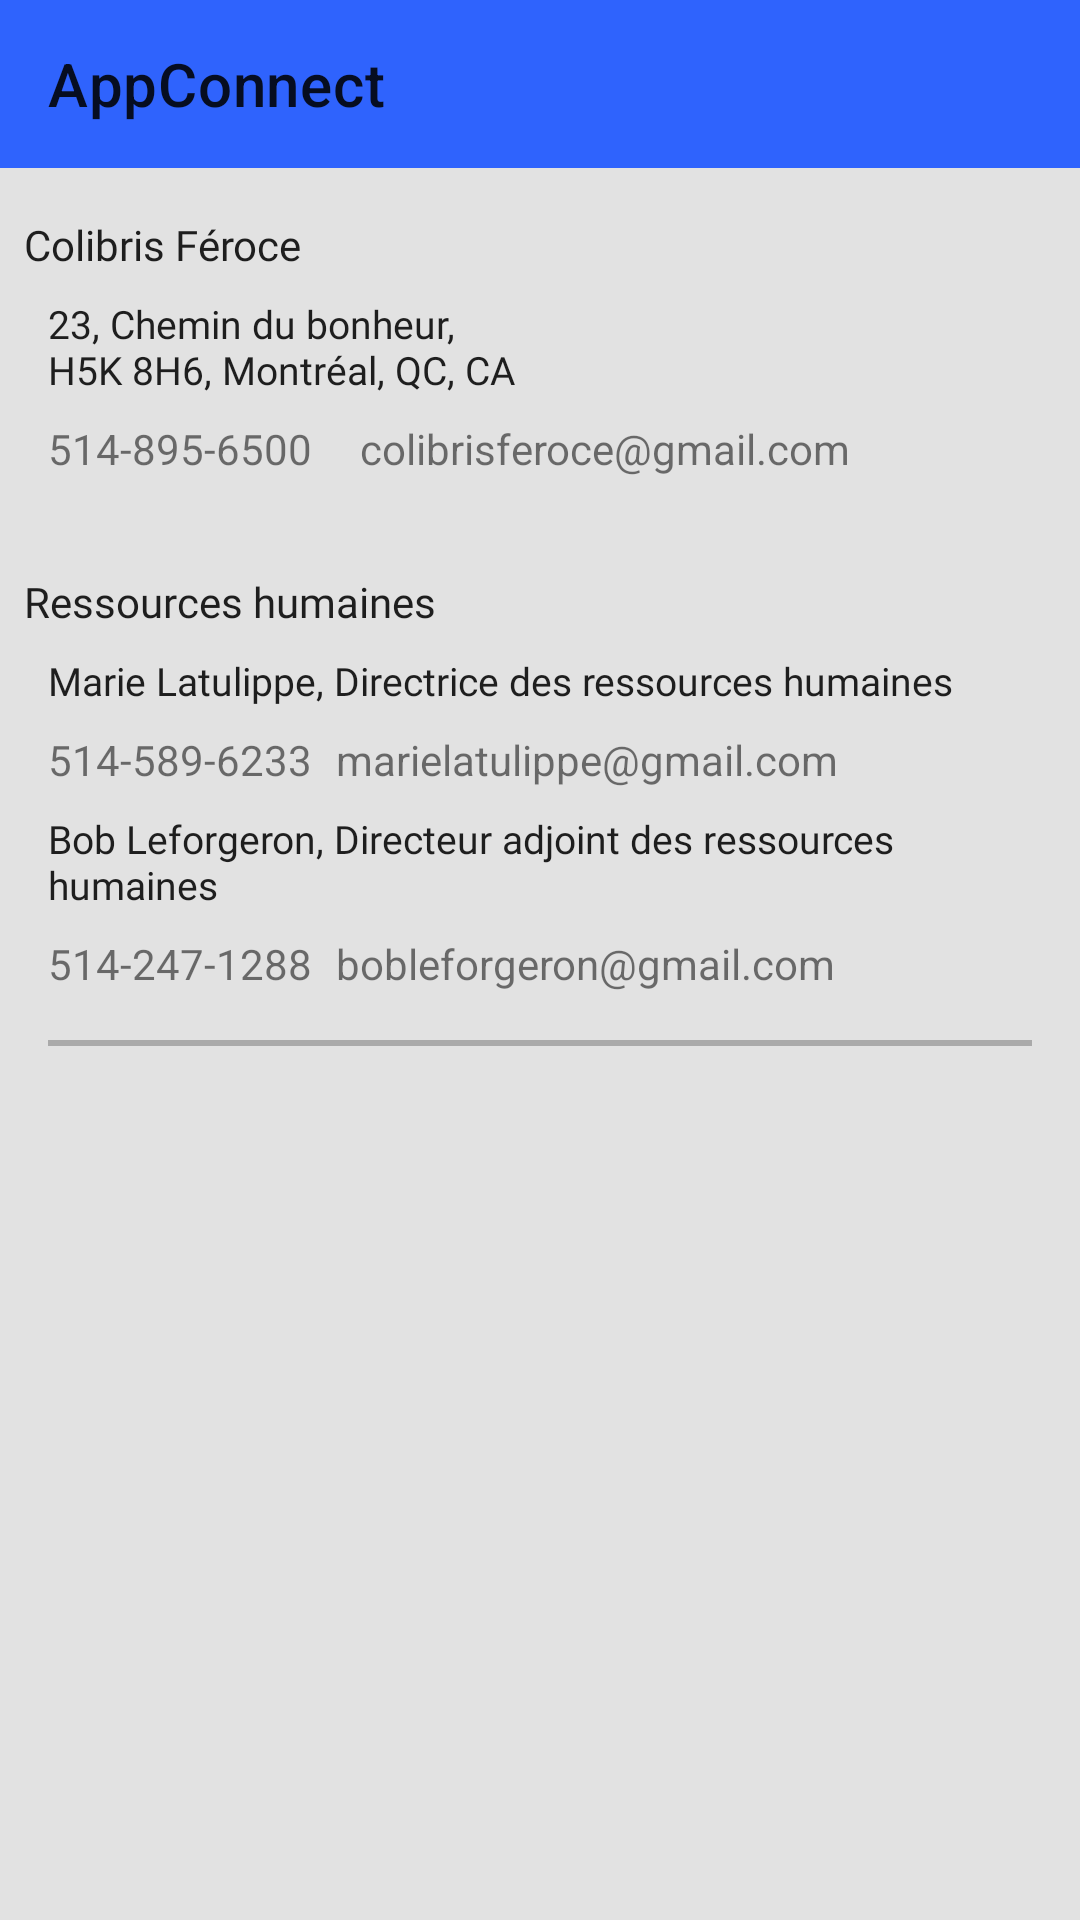

Layout XML and referenced resources for this Android screen:
<!-- AndroidManifest.xml: application theme Theme.AppConnect -->
<!-- res/layout/activity_ressources.xml -->
<?xml version="1.0" encoding="utf-8"?>
<androidx.constraintlayout.widget.ConstraintLayout xmlns:android="http://schemas.android.com/apk/res/android"
    xmlns:app="http://schemas.android.com/apk/res-auto"
    xmlns:tools="http://schemas.android.com/tools"
    android:layout_width="match_parent"
    android:layout_height="match_parent"
    android:scrollbarAlwaysDrawVerticalTrack="true"
    android:background="@color/grey"
    tools:context=".DetailsNewsActivity">

    <androidx.appcompat.widget.Toolbar
        android:id="@+id/toolbar"
        android:layout_width="match_parent"
        android:layout_height="wrap_content"
        android:background="@color/blue"
        android:minHeight="?attr/actionBarSize"
        app:layout_constraintStart_toStartOf="parent"
        app:layout_constraintTop_toTopOf="parent"
        app:title="AppConnect" />

    <TextView
        android:id="@+id/textEntreprise"
        style="@style/titre"
        android:layout_width="0dp"
        android:layout_height="wrap_content"
        android:layout_marginStart="8dp"
        android:layout_marginTop="16dp"
        android:layout_marginEnd="16dp"
        android:text="@string/entreprise"
        app:layout_constraintEnd_toEndOf="parent"
        app:layout_constraintStart_toStartOf="parent"
        app:layout_constraintTop_toBottomOf="@+id/toolbar" />

    <TextView
        android:id="@+id/textAdresse"
        style="@style/textRessources"
        android:layout_width="0dp"
        android:layout_height="wrap_content"
        android:layout_marginStart="16dp"
        android:layout_marginTop="8dp"
        android:layout_marginEnd="16dp"
        android:text="@string/adresse"
        app:layout_constraintEnd_toEndOf="parent"
        app:layout_constraintStart_toStartOf="parent"
        app:layout_constraintTop_toBottomOf="@+id/textEntreprise" />

    <TextView
        android:id="@+id/textTel"
        android:layout_width="wrap_content"
        android:layout_height="wrap_content"
        android:layout_marginStart="16dp"
        android:layout_marginTop="8dp"
        android:drawablePadding="3dp"
        android:text="@string/telEntreprise"
        android:clickable="true"
        app:drawableLeftCompat="@drawable/ic_phone"
        app:layout_constraintStart_toStartOf="parent"
        app:layout_constraintTop_toBottomOf="@+id/textAdresse" />

    <TextView
        android:id="@+id/textEmail"
        android:layout_width="0dp"
        android:layout_height="wrap_content"
        android:layout_marginStart="16dp"
        android:layout_marginTop="8dp"
        android:layout_marginEnd="16dp"
        android:drawablePadding="3dp"
        android:text="@string/mailEntreprise"
        android:clickable="true"
        app:drawableLeftCompat="@drawable/ic_email"
        app:layout_constraintEnd_toEndOf="parent"
        app:layout_constraintStart_toEndOf="@+id/textTel"
        app:layout_constraintTop_toBottomOf="@+id/textAdresse" />

    <TextView
        android:id="@+id/textRH"
        style="@style/titre"
        android:layout_width="0dp"
        android:layout_height="wrap_content"
        android:layout_marginStart="8dp"
        android:layout_marginTop="32dp"
        android:text="@string/RH"
        app:layout_constraintStart_toStartOf="parent"
        app:layout_constraintTop_toBottomOf="@+id/textTel" />

    <TextView
        android:id="@+id/textDirectrice"
        style="@style/textRessources"
        android:layout_width="0dp"
        android:layout_height="wrap_content"
        android:layout_marginStart="16dp"
        android:layout_marginTop="8dp"
        android:text="@string/directrice"
        app:layout_constraintStart_toStartOf="parent"
        app:layout_constraintTop_toBottomOf="@+id/textRH" />

    <TextView
        android:id="@+id/textTel1"
        android:layout_width="wrap_content"
        android:layout_height="wrap_content"
        android:layout_marginStart="16dp"
        android:layout_marginTop="8dp"
        android:drawablePadding="3dp"
        android:text="@string/telDirectrice"
        android:clickable="true"
        app:drawableLeftCompat="@drawable/ic_phone"
        app:layout_constraintEnd_toStartOf="@+id/textEmail1"
        app:layout_constraintHorizontal_bias="0.5"
        app:layout_constraintHorizontal_chainStyle="packed"
        app:layout_constraintStart_toStartOf="parent"
        app:layout_constraintTop_toBottomOf="@+id/textDirectrice" />

    <TextView
        android:id="@+id/textEmail1"
        android:layout_width="0dp"
        android:layout_height="wrap_content"
        android:layout_marginStart="8dp"
        android:layout_marginTop="8dp"
        android:layout_marginEnd="16dp"
        android:drawablePadding="3dp"
        android:text="@string/mailDirectrice"
        android:clickable="true"
        app:drawableLeftCompat="@drawable/ic_email"
        app:layout_constraintEnd_toEndOf="parent"
        app:layout_constraintHorizontal_bias="0.5"
        app:layout_constraintStart_toEndOf="@+id/textTel1"
        app:layout_constraintTop_toBottomOf="@+id/textDirectrice" />

    <TextView
        android:id="@+id/textAdjoint"
        style="@style/textRessources"
        android:layout_width="0dp"
        android:layout_height="wrap_content"
        android:layout_marginStart="16dp"
        android:layout_marginTop="8dp"
        android:layout_marginEnd="16dp"
        android:text="@string/adjoint"
        app:layout_constraintEnd_toEndOf="parent"
        app:layout_constraintStart_toStartOf="parent"
        app:layout_constraintTop_toBottomOf="@+id/textTel1" />

    <TextView
        android:id="@+id/textTel2"
        android:layout_width="wrap_content"
        android:layout_height="wrap_content"
        android:layout_marginStart="16dp"
        android:layout_marginTop="8dp"
        android:drawablePadding="3dp"
        android:text="@string/telAdjoint"
        android:clickable="true"
        app:drawableLeftCompat="@drawable/ic_phone"
        app:layout_constraintEnd_toStartOf="@+id/textEmail2"
        app:layout_constraintHorizontal_bias="0.5"
        app:layout_constraintHorizontal_chainStyle="packed"
        app:layout_constraintStart_toStartOf="parent"
        app:layout_constraintTop_toBottomOf="@+id/textAdjoint" />

    <TextView
        android:id="@+id/textEmail2"
        android:layout_width="0dp"
        android:layout_height="wrap_content"
        android:layout_marginStart="8dp"
        android:layout_marginTop="8dp"
        android:layout_marginEnd="16dp"
        android:drawablePadding="3dp"
        android:text="@string/mailAdjoint"
        android:clickable="true"
        app:drawableLeftCompat="@drawable/ic_email"
        app:layout_constraintEnd_toEndOf="parent"
        app:layout_constraintHorizontal_bias="0.5"
        app:layout_constraintStart_toEndOf="@+id/textTel2"
        app:layout_constraintTop_toBottomOf="@+id/textAdjoint" />

    <View
        android:id="@+id/view"
        android:layout_width="0dp"
        android:layout_height="2dp"
        android:layout_marginStart="16dp"
        android:layout_marginTop="16dp"
        android:layout_marginEnd="16dp"
        android:background="@android:color/darker_gray"
        app:layout_constraintEnd_toEndOf="parent"
        app:layout_constraintHorizontal_bias="0.0"
        app:layout_constraintStart_toStartOf="parent"
        app:layout_constraintTop_toBottomOf="@+id/textTel2" />

    <GridView
        android:id="@+id/gridRessources"
        android:layout_width="0dp"
        android:layout_height="0dp"
        android:layout_marginStart="16dp"
        android:layout_marginTop="16dp"
        android:layout_marginEnd="16dp"
        android:layout_marginBottom="16dp"
        android:horizontalSpacing="10dp"
        android:numColumns="3"
        android:stretchMode="columnWidth"
        android:verticalSpacing="10dp"
        app:layout_constraintBottom_toBottomOf="parent"
        app:layout_constraintEnd_toEndOf="parent"
        app:layout_constraintStart_toStartOf="parent"
        app:layout_constraintTop_toBottomOf="@+id/view" />

</androidx.constraintlayout.widget.ConstraintLayout>
<!-- resources referenced by this layout -->
<resources>
  <color name="blue">#FF2F63FD</color>
  <color name="grey">#FFE2E2E2</color>
  <string name="RH">Ressources humaines</string>
  <string name="adjoint">Bob Leforgeron, Directeur adjoint des ressources humaines</string>
  <string name="adresse">"23, Chemin du bonheur,
  "H5K 8H6, Montréal, QC, CA</string>
  <string name="directrice">Marie Latulippe, Directrice des ressources humaines</string>
  <string name="entreprise">Colibris Féroce</string>
  <string name="mailAdjoint">bobleforgeron@gmail.com</string>
  <string name="mailDirectrice">marielatulippe@gmail.com</string>
  <string name="mailEntreprise">colibrisferoce@gmail.com</string>
  <string name="telAdjoint">514-247-1288</string>
  <string name="telDirectrice">514-589-6233</string>
  <string name="telEntreprise">514-895-6500</string>
  <style name="textRessources" parent="TextAppearance.AppCompat">
          <item name="android:textStyle"> normal </item>
          <item name="android:textSize"> 13dp</item>
          <item name="android:fontFamily">@font/custom_font2</item>
      </style>
  <style name="titre" parent="TextAppearance.AppCompat">
          <item name="android:textSize"> 14dp</item>
          <item name="android:fontFamily">@font/custom_font</item>
      </style>
  <style name="Theme.AppConnect" parent="Theme.MaterialComponents.DayNight.NoActionBar">
          
          <item name="colorPrimary">#3795BD</item>
          <item name="colorPrimaryVariant">@color/black</item>
          <item name="colorOnPrimary">@color/white</item>
          
          <item name="colorSecondary">@color/teal_200</item>
          <item name="colorSecondaryVariant">@color/teal_700</item>
          <item name="colorOnSecondary">@color/black</item>
          
          <item name="android:statusBarColor" tools:targetApi="l">?attr/colorPrimaryVariant</item>
          
      </style>
  <color name="black">#FF000000</color>
  <color name="white">#FFFFFFFF</color>
  <color name="teal_200">#FF03DAC5</color>
  <color name="teal_700">#FF018786</color>
</resources>
